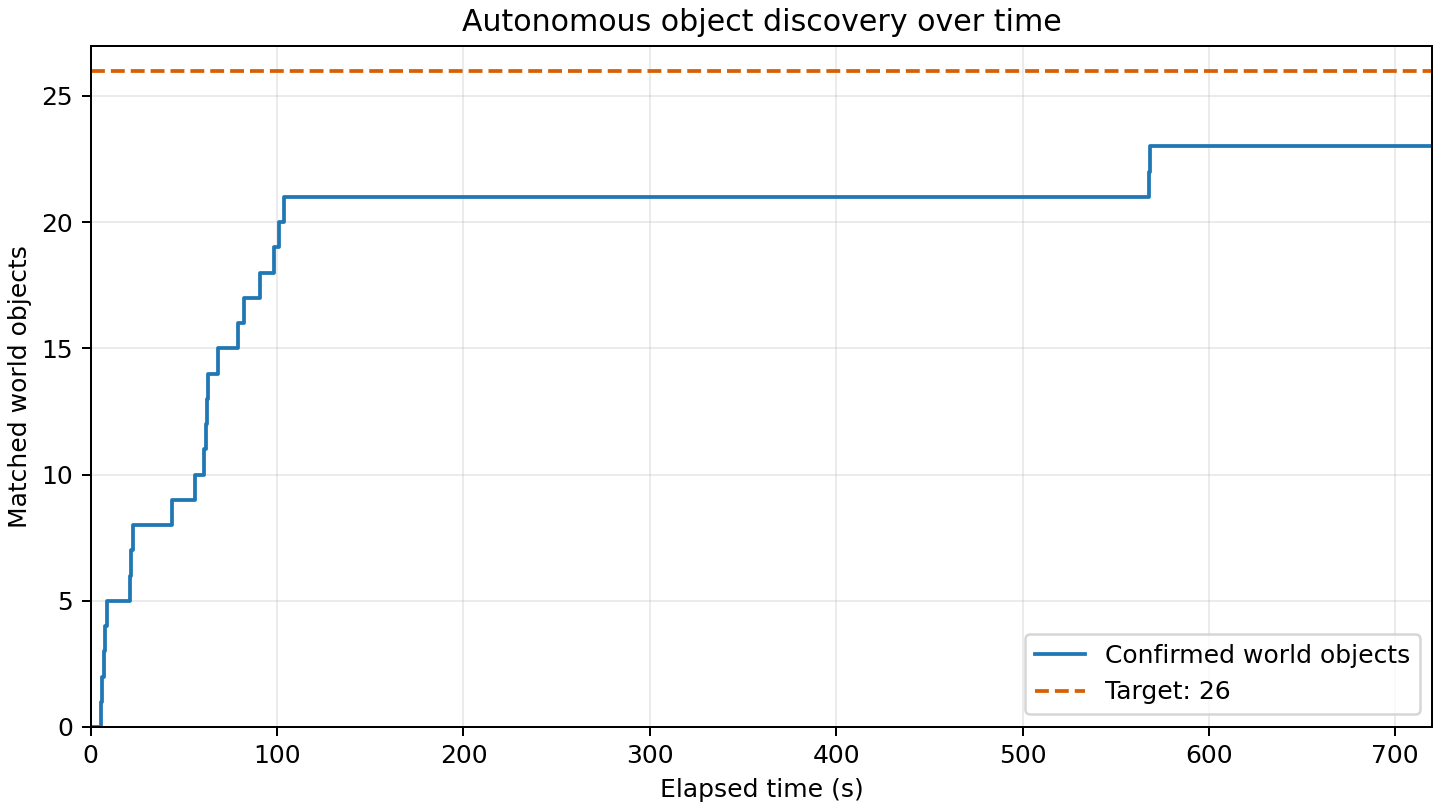

Values plotted in this chart, from the file beside it:
elapsed_s, matched_world_objects
0.000, 0
5.599, 1
6.174, 2
7.263, 3
7.627, 4
8.880, 5
21.12, 6
21.62, 7
22.48, 8
43.82, 9
55.87, 10
60.51, 11
62.09, 12
62.41, 13
63.13, 14
68.52, 15
79.27, 16
82.26, 17
91.06, 18
98.08, 19
101.1, 20
103.8, 21
568, 22
568.2, 23
720, 23
